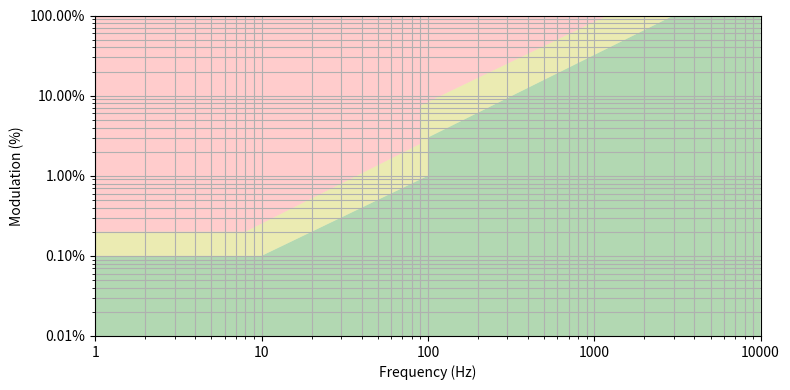

This chart was generated by the following Python code:
import numpy as np
import matplotlib.pyplot as plt
import matplotlib.colors
from matplotlib.ticker import PercentFormatter, ScalarFormatter

"""

@param tuple figsize [optional]             The (width,height) of the plotted figure
@param string filename [optional]           If specified, will save plot as the specified filename
@param bool showred [optional]              Whether to show the unsafe region in red
@param bool showyellow [optional]           Whether to show the low-risk region in yellow
@param bool noriskcolor [optional]          If False, no risk region will show in gray. If True, green
@param int max_freq [optional]              The maximum frequency, in kHz
@param float min_pct [optional]             The minimum percent to display
@param bool supress [optional]              If True, the plot will not be shown
"""
def ieee_par_1789_graphic(
        figsize=(8,4), filename=None, showred=True, showyellow=True, noriskcolor=True, max_freq=3000, min_pct=0.1, 
        suppress=False
    ):
    # count minimum percent decimals and recompute 
    if min_pct is not 0:
        decimals = str(min_pct)[::-1].find('.')
        min_pct = min_pct / 100.0
    else:
        decimals = 1
        min_pct = 0.001
    
    # set up plot
    fig, ax = plt.subplots(1, 1, figsize=figsize, tight_layout=True)
    plt.xlim([1,max_freq])
    plt.ylim([min_pct,1])
    plt.xscale('log')
    plt.yscale('log')
    plt.xlabel('Frequency (Hz)')
    plt.ylabel('Modulation (%)')
    plt.gca().xaxis.set_major_formatter(ScalarFormatter())
    plt.gca().yaxis.set_major_formatter(PercentFormatter(1, decimals=decimals))
    plt.grid(which='both')

    # plot no risk region
    norisk_region = [[1, min_pct], [1, 0.001], [10, 0.001], [100, 0.01], [100, 0.03], [3000, 1], [max_freq, 1], [max_freq, min_pct], ]
    fc_color = 'g'
    if not noriskcolor:
        fc_color = 'gray'
    norisk = plt.Polygon(norisk_region, fc=fc_color, alpha=0.3)
    plt.gca().add_patch(norisk)

    # plot low risk region
    if showyellow:
        lowrisk_region = [[1, 0.001], [1, 0.002], [8, 0.002], [90, 0.025], [90, 0.075], [1200, 1], [3000, 1], [100, 0.03], [100, 0.025], [100, 0.01], [10, 0.001]]
        lowrisk = plt.Polygon(lowrisk_region, fc='y', alpha=0.3)
        plt.gca().add_patch(lowrisk)

    # plot high risk region
    if showred:
        highrisk_region = [[1, 0.002], [8, 0.002], [90, 0.025], [90, 0.075], [1200, 1], [1, 1]]
        highrisk = plt.Polygon(highrisk_region, fc='r', alpha=0.2)
        plt.gca().add_patch(highrisk)

    # save the figure if a filename was specified
    if filename:
        plt.savefig(filename, dpi=300)

    # show the plot
    if not suppress:
        plt.show()


ieee_par_1789_graphic(min_pct=0.01, max_freq=10000)
    
    
